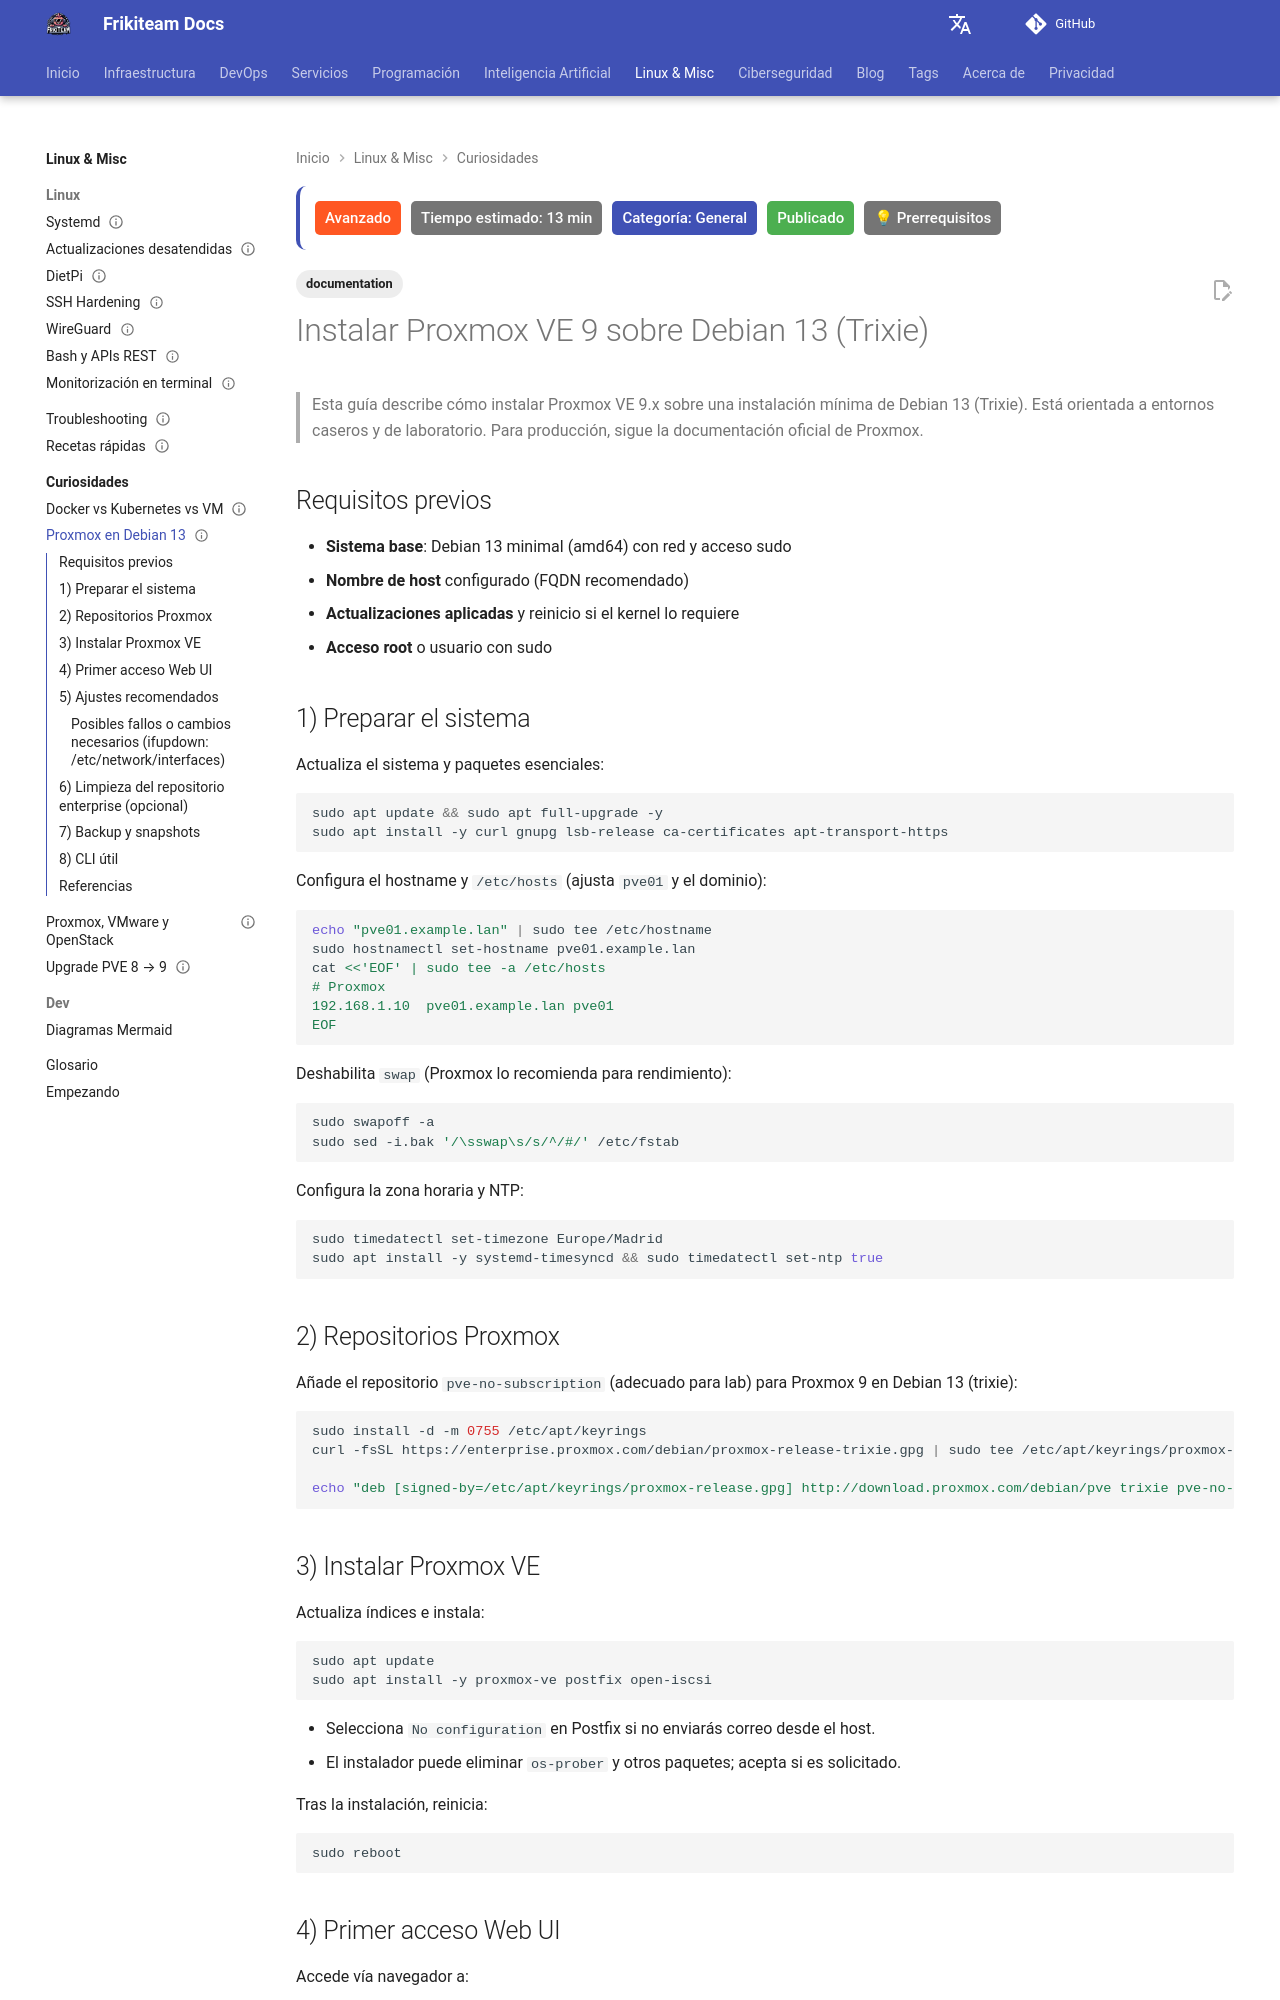

repository: rasty94/Frikiteam-docs · page: doc/curiosidades/proxmox_en_debian13/index.html · generator: mkdocs

---
title: "Instalar Proxmox VE 9 sobre Debian 13 (Trixie)"
description: "Instalación paso a paso de Proxmox VE 9 sobre Debian 13 (Trixie): repositorios, kernel, puente de red y verificaciones."
tags: ['documentation']
updated: 2026-10-11
difficulty: advanced
estimated_time: 13 min
category: General
status: published
last_reviewed: 2026-10-11
prerequisites: ["Conocimientos básicos de DevOps"]
reviewers: ["@rasty94"]
contributors: ["@rasty94"]
---

# Instalar Proxmox VE 9 sobre Debian 13 (Trixie)

> Esta guía describe cómo instalar Proxmox VE 9.x sobre una instalación mínima de Debian 13 (Trixie). Está orientada a entornos caseros y de laboratorio. Para producción, sigue la documentación oficial de Proxmox.

## Requisitos previos

- **Sistema base**: Debian 13 minimal (amd64) con red y acceso sudo
- **Nombre de host** configurado (FQDN recomendado)
- **Actualizaciones aplicadas** y reinicio si el kernel lo requiere
- **Acceso root** o usuario con sudo

## 1) Preparar el sistema

Actualiza el sistema y paquetes esenciales:

```bash
sudo apt update && sudo apt full-upgrade -y
sudo apt install -y curl gnupg lsb-release ca-certificates apt-transport-https
```

Configura el hostname y `/etc/hosts` (ajusta `pve01` y el dominio):

```bash
echo "pve01.example.lan" | sudo tee /etc/hostname
sudo hostnamectl set-hostname pve01.example.lan
cat <<'EOF' | sudo tee -a /etc/hosts
# Proxmox
192.168.1.10  pve01.example.lan pve01
EOF
```

Deshabilita `swap` (Proxmox lo recomienda para rendimiento):

```bash
sudo swapoff -a
sudo sed -i.bak '/\sswap\s/s/^/#/' /etc/fstab
```

Configura la zona horaria y NTP:

```bash
sudo timedatectl set-timezone Europe/Madrid
sudo apt install -y systemd-timesyncd && sudo timedatectl set-ntp true
```

## 2) Repositorios Proxmox

Añade el repositorio `pve-no-subscription` (adecuado para lab) para Proxmox 9 en Debian 13 (trixie):

```bash
sudo install -d -m 0755 /etc/apt/keyrings
curl -fsSL https://enterprise.proxmox.com/debian/proxmox-release-trixie.gpg | sudo tee /etc/apt/keyrings/proxmox-release.gpg > /dev/null

echo "deb [signed-by=/etc/apt/keyrings/proxmox-release.gpg] http://download.proxmox.com/debian/pve trixie pve-no-subscription" | sudo tee /etc/apt/sources.list.d/pve-no-subscription.list
```
